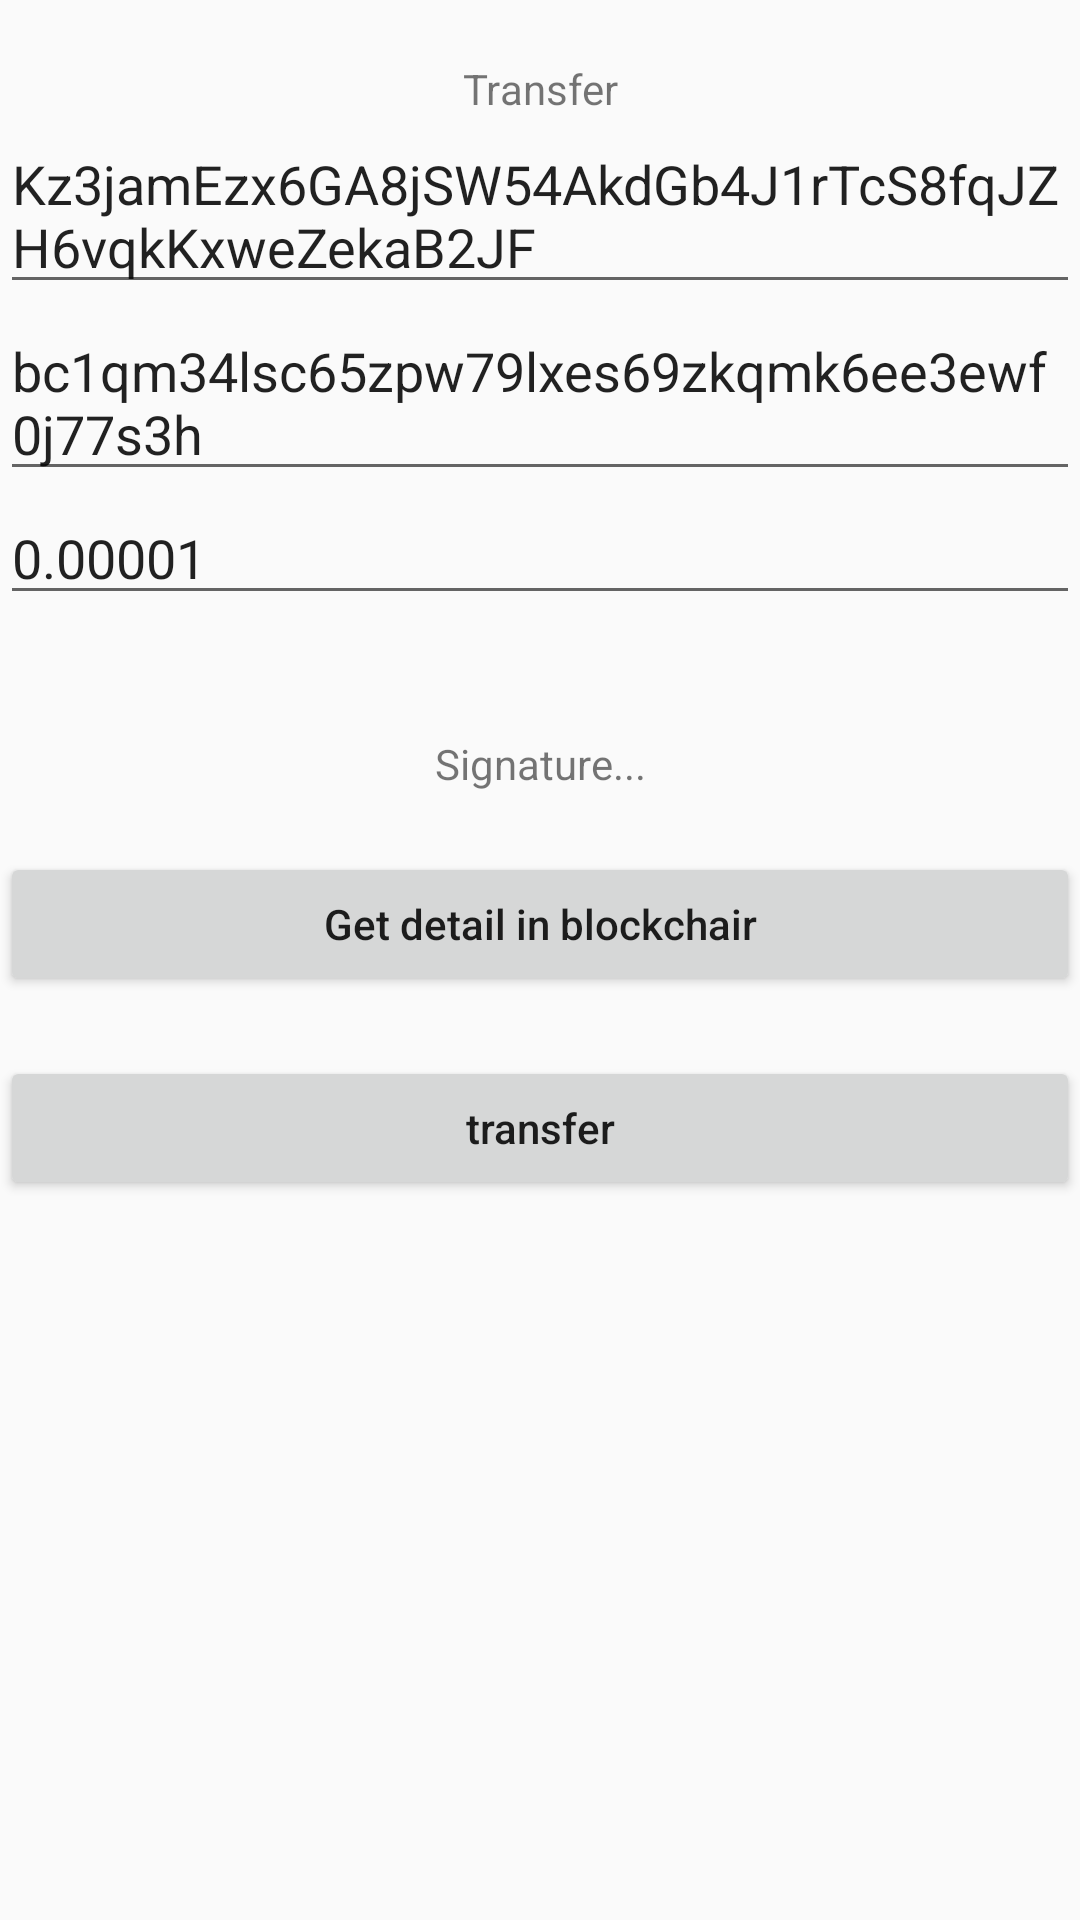

Android layout source for this screen:
<!-- AndroidManifest.xml: application theme Theme.BitcoinKotlin -->
<!-- res/layout/transfer_layout.xml -->
<?xml version="1.0" encoding="utf-8"?>
<LinearLayout xmlns:android="http://schemas.android.com/apk/res/android"
    android:orientation="vertical"
    android:layout_width="match_parent"
    android:layout_height="match_parent">
    <WebView
        android:layout_width="0dp"
        android:layout_height="0dp"
        android:id="@+id/webView"/>
    <TextView
        android:layout_marginTop="20dp"
        android:id="@+id/title"
        android:layout_width="match_parent"
        android:layout_height="wrap_content"
        android:gravity="center"
        android:text="Transfer"/>

    <EditText
        android:layout_width="fill_parent"
        android:layout_height="wrap_content"
        android:id="@+id/private_key"
        android:hint="privateKey input"
        android:text="Kz3jamEzx6GA8jSW54AkdGb4J1rTcS8fqJZH6vqkKxweZekaB2JF"/>

    <EditText
        android:layout_width="fill_parent"
        android:layout_height="wrap_content"
        android:id="@+id/receive_address"
        android:hint="receive address input "
        android:text="bc1qm34lsc65zpw79lxes69zkqmk6ee3ewf0j77s3h"/>

    <EditText
        android:layout_width="fill_parent"
        android:layout_height="wrap_content"
        android:id="@+id/amount"
        android:hint="amount input"
        android:text="0.00001"/>

    <TextView
        android:layout_marginTop="40dp"
        android:gravity="center"
        android:id="@+id/hashValue"
        android:layout_width="match_parent"
        android:layout_height="wrap_content"
        android:text="Signature..."/>

    <Button
        android:layout_marginTop="20dp"
        android:text="Get detail in blockchair"
        android:textAllCaps="false"
        android:id="@+id/btn_detail"
        android:layout_width="match_parent"
        android:layout_height="wrap_content"/>

    <Button
        android:layout_marginTop="20dp"
        android:text="transfer"
        android:textAllCaps="false"
        android:id="@+id/btn_transfer"
        android:layout_width="match_parent"
        android:layout_height="wrap_content"/>


</LinearLayout>
<!-- resources referenced by this layout -->
<resources>
  <style name="Theme.BitcoinKotlin" parent="android:Theme.Material.Light.NoActionBar" />
</resources>
